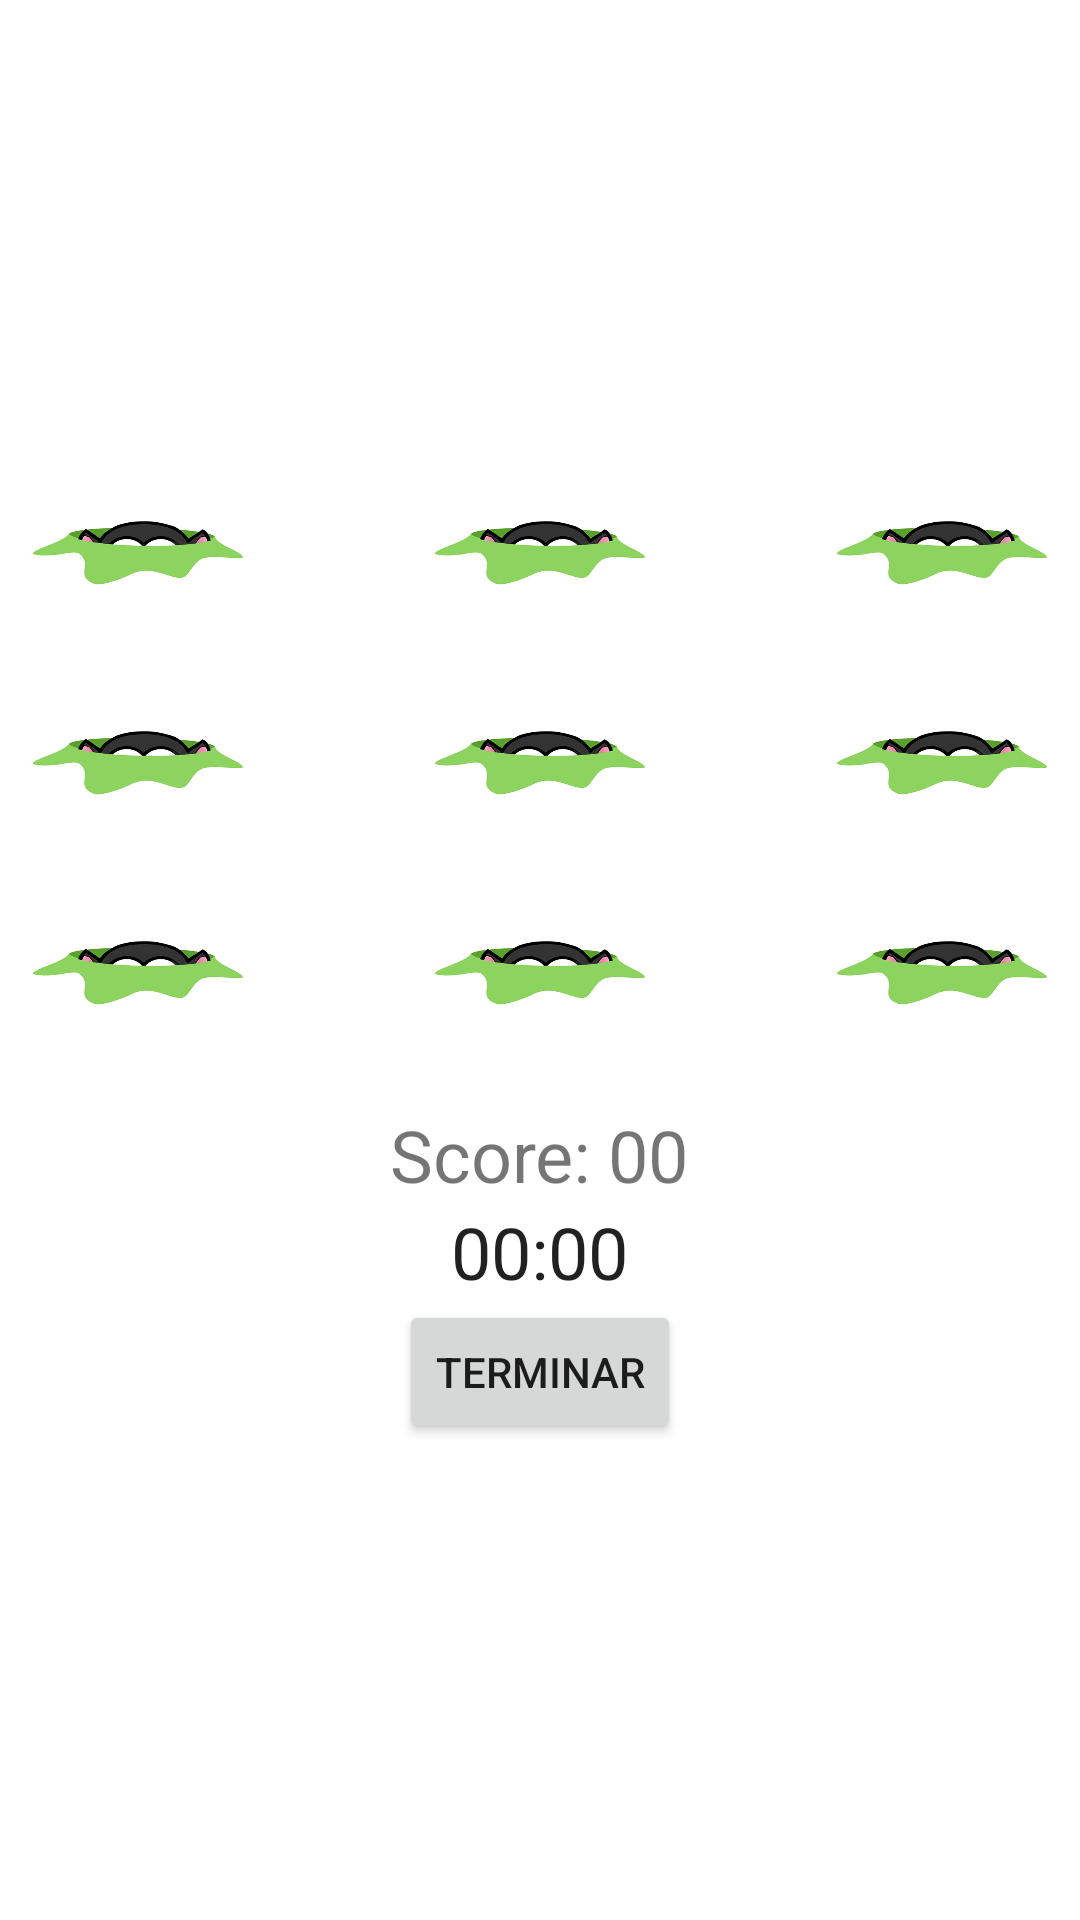

Produce the Android XML layout that renders to this screen, including the resource entries it uses.
<!-- AndroidManifest.xml: application theme Theme.Wack_a_mole -->
<!-- res/layout/activity_game.xml -->
<?xml version="1.0" encoding="utf-8"?>
<androidx.constraintlayout.widget.ConstraintLayout xmlns:android="http://schemas.android.com/apk/res/android"
    xmlns:tools="http://schemas.android.com/tools"
    android:layout_width="match_parent"
    android:layout_height="match_parent"
    tools:context=".GameActivity">

    <LinearLayout
        android:layout_width="match_parent"
        android:layout_height="match_parent"
        android:orientation="vertical"
        android:gravity="center"
        android:background="@drawable/game_background">

        <LinearLayout
            android:layout_width="wrap_content"
            android:layout_height="wrap_content"
            android:orientation="horizontal"
            android:gravity="center">

            <Button
                android:id="@+id/btnMole01"
                android:layout_width="70sp"
                android:layout_height="70sp"
                android:layout_marginHorizontal="32sp"
                android:background="@drawable/mole_down"
                android:foreground="@drawable/mole_down"
                android:onClick="onClickMole"></Button>

            <Button
                android:id="@+id/btnMole02"
                android:layout_width="70sp"
                android:layout_height="70sp"
                android:layout_marginHorizontal="32dp"
                android:background="@drawable/mole_down"
                android:foreground="@drawable/mole_down"
                android:onClick="onClickMole"></Button>

            <Button
                android:id="@+id/btnMole03"
                android:layout_width="70sp"
                android:layout_height="70sp"
                android:layout_marginHorizontal="32sp"
                android:background="@drawable/mole_down"
                android:foreground="@drawable/mole_down"
                android:onClick="onClickMole"></Button>

        </LinearLayout>

        <LinearLayout
            android:layout_width="wrap_content"
            android:layout_height="wrap_content"
            android:orientation="horizontal"
            android:gravity="center">

            <Button
                android:id="@+id/btnMole04"
                android:layout_width="70sp"
                android:layout_height="70sp"
                android:layout_marginHorizontal="32sp"
                android:background="@drawable/mole_down"
                android:foreground="@drawable/mole_down"
                android:onClick="onClickMole"></Button>

            <Button
                android:id="@+id/btnMole05"
                android:layout_width="70sp"
                android:layout_height="70sp"
                android:layout_marginHorizontal="32dp"
                android:background="@drawable/mole_down"
                android:foreground="@drawable/mole_down"
                android:onClick="onClickMole"></Button>

            <Button
                android:id="@+id/btnMole06"
                android:layout_width="70sp"
                android:layout_height="70sp"
                android:layout_marginHorizontal="32sp"
                android:background="@drawable/mole_down"
                android:foreground="@drawable/mole_down"
                android:onClick="onClickMole"></Button>

        </LinearLayout>

        <LinearLayout
            android:layout_width="wrap_content"
            android:layout_height="wrap_content"
            android:orientation="horizontal"
            android:gravity="center">

            <Button
                android:id="@+id/btnMole07"
                android:layout_width="70sp"
                android:layout_height="70sp"
                android:layout_marginHorizontal="32sp"
                android:background="@drawable/mole_down"
                android:foreground="@drawable/mole_down"
                android:onClick="onClickMole"></Button>

            <Button
                android:id="@+id/btnMole08"
                android:layout_width="70sp"
                android:layout_height="70sp"
                android:layout_marginHorizontal="32dp"
                android:background="@drawable/mole_down"
                android:foreground="@drawable/mole_down"
                android:onClick="onClickMole"></Button>

            <Button
                android:id="@+id/btnMole09"
                android:layout_width="70sp"
                android:layout_height="70sp"
                android:layout_marginHorizontal="32sp"
                android:background="@drawable/mole_down"
                android:foreground="@drawable/mole_down"
                android:onClick="onClickMole"></Button>

        </LinearLayout>

        <TextView
            android:id="@+id/text_score"
            android:layout_width="wrap_content"
            android:layout_height="wrap_content"
            android:text="Score: 00"
            android:textSize="24sp"/>

        <Chronometer
            android:id="@+id/chronometer"
            android:layout_width="wrap_content"
            android:layout_height="wrap_content"
            android:textSize="24sp" />

        <Button
            android:id="@+id/btnFinish"
            android:layout_width="wrap_content"
            android:layout_height="wrap_content"
            android:text="Terminar"
            android:onClick="onClick" />

    </LinearLayout>

</androidx.constraintlayout.widget.ConstraintLayout>
<!-- resources referenced by this layout -->
<resources>
  <!-- drawable mole_down: png bitmap (drawable, 20327 bytes) -->
  <style name="Theme.Wack_a_mole" parent="Theme.MaterialComponents.DayNight.DarkActionBar">
          
          <item name="colorPrimary">@color/purple_500</item>
          <item name="colorPrimaryVariant">@color/purple_700</item>
          <item name="colorOnPrimary">@color/white</item>
          
          <item name="colorSecondary">@color/teal_200</item>
          <item name="colorSecondaryVariant">@color/teal_700</item>
          <item name="colorOnSecondary">@color/black</item>
          
          <item name="android:statusBarColor">?attr/colorPrimaryVariant</item>
          
      </style>
  <!-- not gathered from this repository: default colours our renderer supplied (Android Studio template values) -->
  <color name="purple_500">#FF6200EE</color>
  <color name="purple_700">#FF3700B3</color>
  <color name="teal_200">#FF03DAC5</color>
  <color name="teal_700">#FF018786</color>
  <color name="black">#FF000000</color>
  <color name="white">#FFFFFFFF</color>
</resources>
